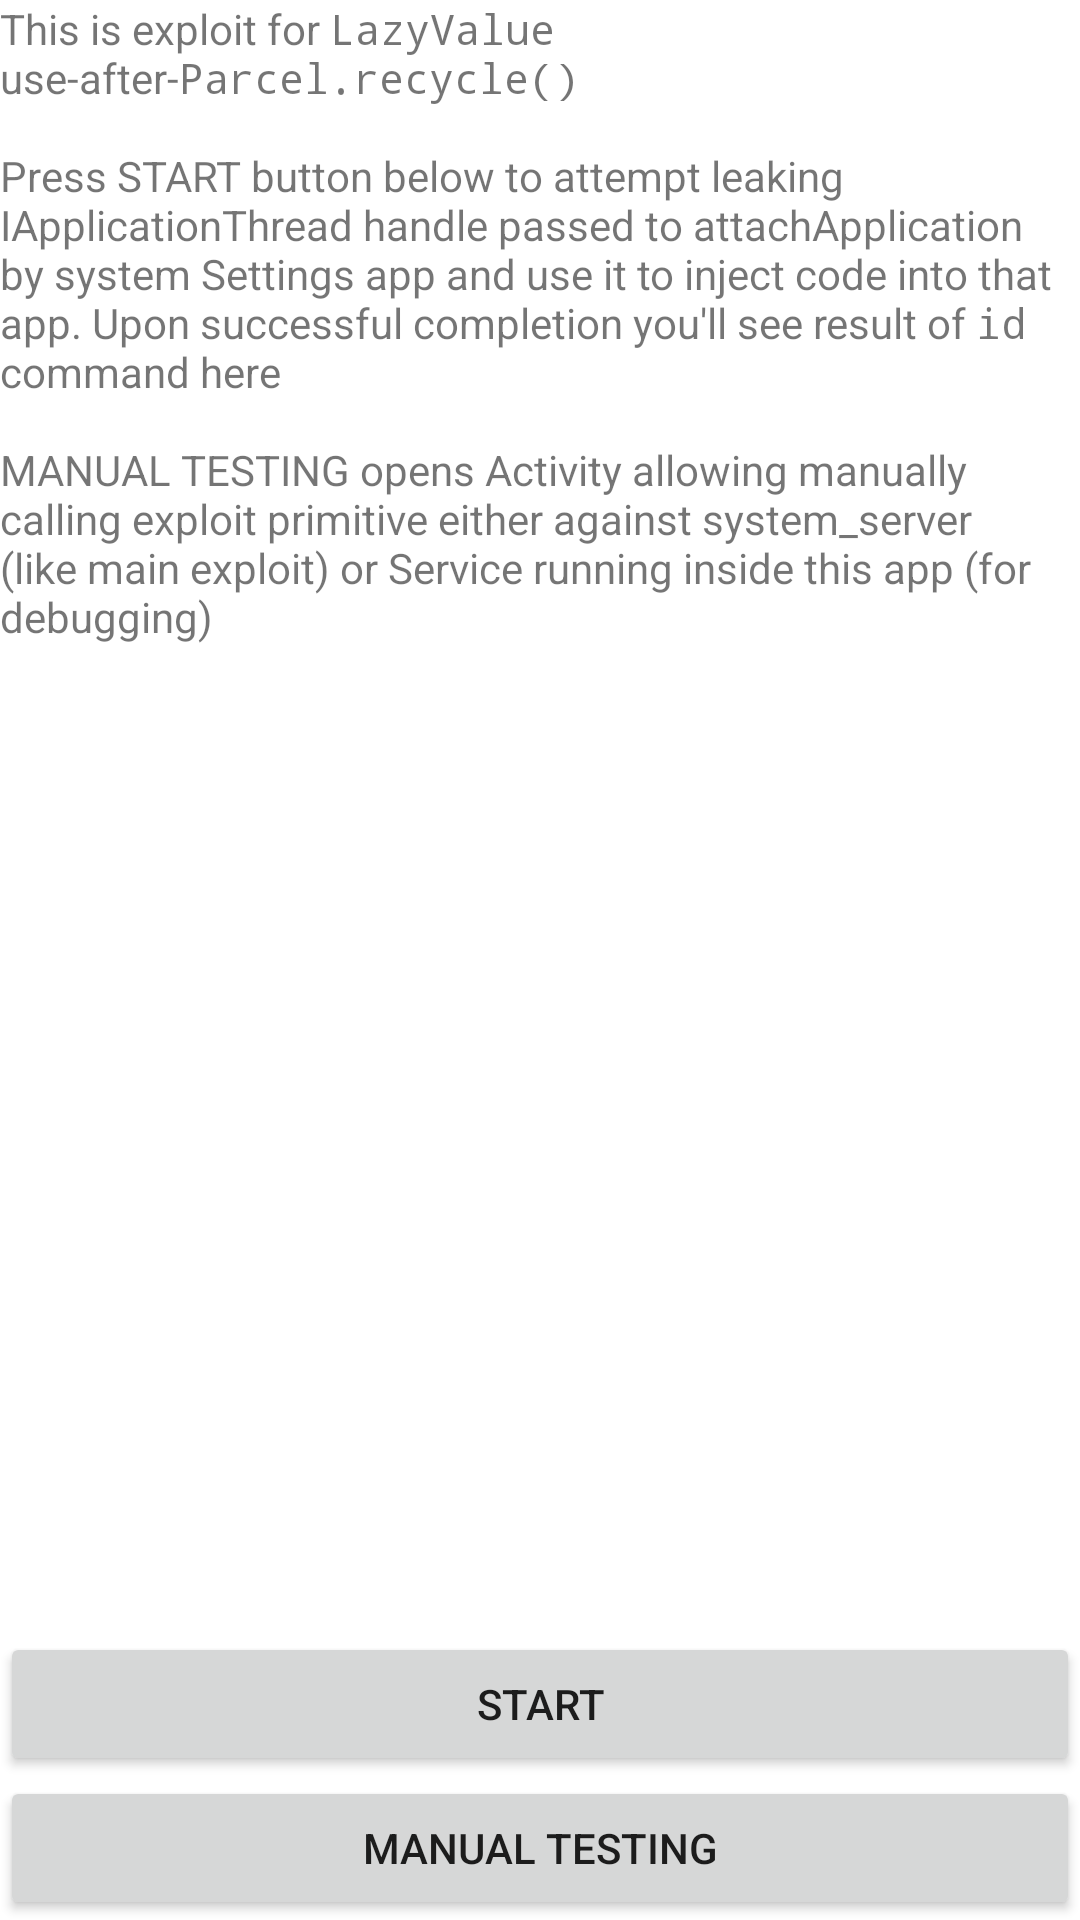

Reconstruct the res/layout file that produces this screen, plus the resources it refers to.
<!-- AndroidManifest.xml: application theme Theme.LeakValue -->
<!-- res/layout/activity_main.xml -->
<?xml version="1.0" encoding="utf-8"?>
<LinearLayout xmlns:android="http://schemas.android.com/apk/res/android"
    xmlns:tools="http://schemas.android.com/tools"
    android:layout_width="match_parent"
    android:layout_height="match_parent"
    android:orientation="vertical"
    tools:context=".MainActivity">

    <ScrollView
        android:layout_width="match_parent"
        android:layout_height="0dp"
        android:layout_weight="1">

        <TextView
            android:id="@+id/output_text"
            android:layout_width="match_parent"
            android:layout_height="wrap_content"
            android:text="@string/hello" />
    </ScrollView>


    <Button
        android:id="@+id/start_button"
        android:layout_width="match_parent"
        android:layout_height="wrap_content"
        android:onClick="startAllStuff"
        android:text="Start" />

    <Button
        android:layout_width="match_parent"
        android:layout_height="wrap_content"
        android:onClick="doOpenManualTesting"
        android:text="Manual testing" />

</LinearLayout>
<!-- resources referenced by this layout -->
<resources>
  <string name="hello">
          This is exploit for <tt>LazyValue</tt> use-after-<tt>Parcel.recycle()</tt>
  
          \n\nPress START button below to attempt leaking IApplicationThread handle
          passed to attachApplication by system Settings app and use it to inject code into
          that app. Upon successful completion you\'ll see result of <tt>id</tt> command here
  
          \n\nMANUAL TESTING opens Activity allowing manually calling exploit primitive either
          against system_server (like main exploit) or Service running inside this app (for debugging)
      </string>
  <style name="Theme.LeakValue" parent="Theme.MaterialComponents.DayNight.DarkActionBar">
          
          <item name="colorPrimary">@color/purple_500</item>
          <item name="colorPrimaryVariant">@color/purple_700</item>
          <item name="colorOnPrimary">@color/white</item>
          
          <item name="colorSecondary">@color/teal_200</item>
          <item name="colorSecondaryVariant">@color/teal_700</item>
          <item name="colorOnSecondary">@color/black</item>
          
          <item name="android:statusBarColor" tools:targetApi="l">?attr/colorPrimaryVariant</item>
          
      </style>
  <!-- not gathered from this repository: default colours our renderer supplied (Android Studio template values) -->
  <color name="purple_500">#FF6200EE</color>
  <color name="purple_700">#FF3700B3</color>
  <color name="teal_200">#FF03DAC5</color>
  <color name="teal_700">#FF018786</color>
  <color name="black">#FF000000</color>
  <color name="white">#FFFFFFFF</color>
</resources>
